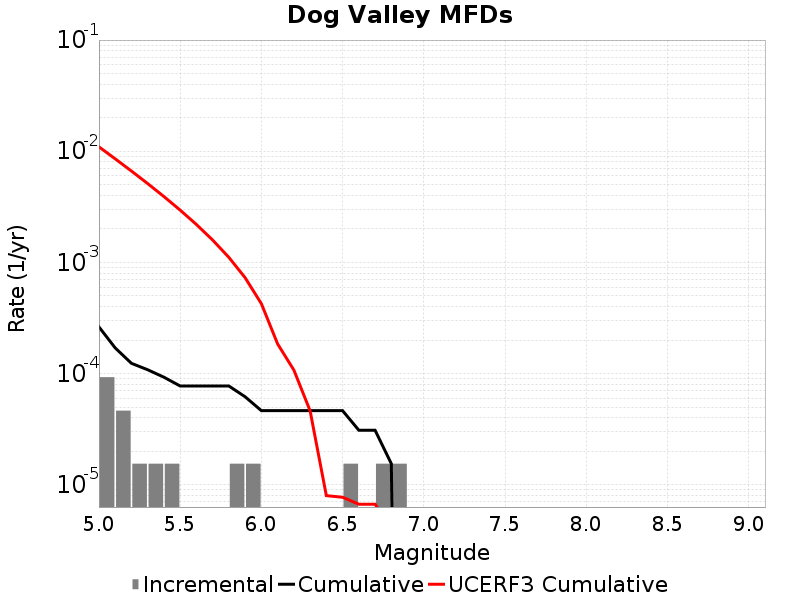

The table this chart was drawn from, first rows:
Magnitude, Incremental Rate, Cumulative Rate, UCERF3 Cumulative Rate
5.05, 9.28782E-5, 2.6315489E-4, 0.01096
5.15, 4.64391E-5, 1.702767E-4, 0.00855
5.25, 1.54797E-5, 1.238376E-4, 0.006638
5.35, 1.54797E-5, 1.083579E-4, 0.00512
5.45, 1.54797E-5, 9.28782E-5, 0.003914
5.55, 0.0, 7.73985E-5, 0.002956
5.65, 0.0, 7.73985E-5, 0.002195
5.75, 0.0, 7.73985E-5, 0.00159
5.85, 1.54797E-5, 7.73985E-5, 0.00111
5.95, 1.54797E-5, 6.19188E-5, 7.2856026E-4
6.05, 0.0, 4.64391E-5, 4.2559422E-4
6.15, 0.0, 4.64391E-5, 1.8493972E-4
6.25, 0.0, 4.64391E-5, 1.07679145E-4
6.35, 0.0, 4.64391E-5, 4.630889E-5
6.45, 0.0, 4.64391E-5, 7.993664E-6
6.55, 1.54797E-5, 4.64391E-5, 7.727325E-6
6.65, 0.0, 3.09594E-5, 6.695984E-6
6.75, 1.54797E-5, 3.09594E-5, 6.695984E-6
6.85, 1.54797E-5, 1.54797E-5, 4.0839645E-6
6.95, 0.0, 0.0, 3.7326656E-6
7.05, 0.0, 0.0, 2.6888263E-6
7.15, 0.0, 0.0, 1.6035956E-6
7.25, 0.0, 0.0, 0.0
7.35, 0.0, 0.0, 0.0
7.45, 0.0, 0.0, 0.0
7.55, 0.0, 0.0, 0.0
7.65, 0.0, 0.0, 0.0
7.75, 0.0, 0.0, 0.0
7.85, 0.0, 0.0, 0.0
7.95, 0.0, 0.0, 0.0
8.05, 0.0, 0.0, 0.0
8.15, 0.0, 0.0, 0.0
8.25, 0.0, 0.0, 0.0
8.35, 0.0, 0.0, 0.0
8.45, 0.0, 0.0, 0.0
8.55, 0.0, 0.0, 0.0
8.65, 0.0, 0.0, 0.0
8.75, 0.0, 0.0, 0.0
8.85, 0.0, 0.0, 0.0
8.95, 0.0, 0.0, 0.0
9.05, 0.0, 0.0, 0.0
